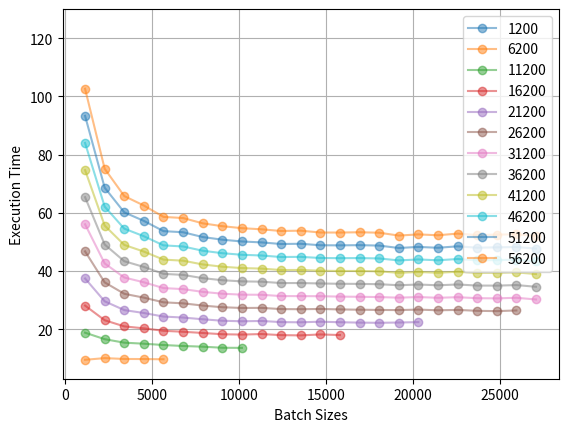

This chart was generated by the following Python code:
import numpy as np
import matplotlib.pyplot as plt


whole_level=[[[1.4791626930236816, 2.922565460205078, 4.127495527267456, 5.151721000671387, 6.188038110733032, 7.547062158584595, 8.915035247802734, 10.3853919506073, 12.063600063323975, 13.87957763671875, 15.742120742797852, 17.55774474143982, 19.45051383972168, 21.38104796409607, 23.355525016784668, 25.352903127670288, 27.035041332244873, 28.7693452835083, 30.522358894348145, 32.339083433151245, 34.173516273498535, 36.040310859680176, 37.972941160202026, 39.98391628265381, 41.97049689292908, 44.02607011795044, 46.11435675621033, 48.26174712181091, 50.45946764945984, 52.75143551826477, 55.06513023376465, 57.44625687599182, 59.84511470794678, 62.32375741004944, 64.8257429599762, 67.40132117271423, 69.86229157447815, 72.31605839729309, 74.81465435028076, 77.3852789402008, 80.01177024841309, 82.7176718711853, 85.46399474143982, 88.18222141265869, 90.95874333381653, 93.76520442962646, 96.62851691246033, 99.60611510276794, 102.65499329566956, 105.71773099899292], [1128, 2293, 3422, 4527, 5620, 6702, 7773, 8848, 9914, 11071, 12227, 13401, 14589, 15713, 16865, 18033, 19220, 20411, 21544, 22701, 23878, 25027, 26189, 27395, 28541, 29728, 30884, 32039, 33182, 34408, 35559, 36769, 37899, 39065, 40200, 41348, 42426, 43457, 44510, 45555, 46639, 47778, 48899, 49989, 51005, 52033, 53063, 54197, 55361, 56551], 778.24], [[2.4264440536499023, 4.624744892120361, 6.688787221908569, 8.756706237792969, 11.311923742294312, 14.050066947937012, 16.893012762069702, 19.792048931121826, 22.424362182617188, 25.18909502029419, 28.01226496696472, 30.887826919555664, 33.79405355453491, 36.807504415512085, 39.92231798171997, 43.10551333427429, 46.33091711997986, 49.60150694847107, 52.67675232887268, 55.838977336883545, 59.17051982879639, 62.53191566467285, 66.00289750099182, 69.50040793418884, 73.16018342971802], [2293, 4527, 6702, 8848, 11071, 13401, 15713, 18033, 20411, 22701, 25027, 27395, 29728, 32039, 34408, 36769, 39065, 41348, 43457, 45555, 47778, 49989, 52033, 54197, 56551], 1556.48], [[3.3362295627593994, 5.999776124954224, 8.924882650375366, 12.49301528930664, 16.215214014053345, 19.81378197669983, 23.420748710632324, 27.175048112869263, 30.977367639541626, 35.07087206840515, 39.13597846031189, 43.28608155250549, 47.08019208908081, 50.99871516227722, 55.070359230041504, 59.21632766723633, 62.842753410339355], [3422, 6702, 9914, 13401, 16865, 20411, 23878, 27395, 30884, 34408, 37899, 41348, 44510, 47778, 51005, 54197, 56551], 2334.72], [[4.01036524772644, 7.495382308959961, 12.05778431892395, 16.88463521003723, 21.41413927078247, 26.0799298286438, 30.87270188331604, 36.09542155265808, 41.158570766448975, 45.75948429107666, 50.532116174697876, 55.405988454818726, 59.12239623069763], [4527, 8848, 13401, 18033, 22701, 27395, 32039, 36769, 41348, 45555, 49989, 54197, 56551], 3112.96], [[4.8532421588897705, 9.271301746368408, 14.708355188369751, 19.979982137680054, 25.549829244613647, 31.33517289161682, 37.42431592941284, 42.94508457183838, 48.50568103790283, 54.373106956481934], [5620, 11071, 16865, 22701, 28541, 34408, 40200, 45555, 51005, 56551], 3891.2000000000003], [[5.34115195274353, 10.963825464248657, 17.87339949607849, 24.320383548736572, 31.151606559753418, 38.1789391040802, 44.32989549636841, 50.744629859924316, 54.398051261901855], [6702, 13401, 20411, 27395, 34408, 41348, 47778, 54197, 56551], 4669.44], [[6.038430213928223, 13.111303329467773, 20.35964608192444, 27.820568799972534, 35.63240957260132, 42.6687285900116, 49.93654656410217, 52.777915477752686], [7773, 15713, 23878, 32039, 40200, 47778, 55361, 56551], 5447.68], [[6.645668029785156, 14.693978786468506, 22.98737359046936, 31.712566137313843, 39.87076711654663, 47.835517168045044, 51.48680567741394], [8848, 18033, 27395, 36769, 45555, 54197, 56551], 6225.92], [[7.5037500858306885, 16.65342926979065, 25.870575189590454, 35.67271947860718, 44.368366718292236, 50.352731466293335], [9914, 20411, 30884, 41348, 51005, 56551], 7004.16], [[8.53691291809082, 18.81873059272766, 29.31077814102173, 39.539058685302734, 49.38302993774414], [11071, 22701, 34408, 45555, 56551], 7782.400000000001], [[9.457143783569336, 20.324692249298096, 31.877734422683716, 42.472596883773804, 49.34407949447632], [12227, 25027, 37899, 49989, 56551], 8560.64], [[10.404179573059082, 22.35063934326172, 34.97418737411499, 46.05299234390259, 49.820515632629395], [13401, 27395, 41348, 54197, 56551], 9338.88], [[11.575916528701782, 24.64207911491394, 37.72944974899292, 48.26892852783203], [14589, 29728, 44510, 56551], 10117.12], [[12.433130502700806, 26.51698637008667, 40.188709020614624, 48.54883098602295], [15713, 32039, 47778, 56551], 10895.36], [[13.372919797897339, 28.40753984451294, 42.87235379219055, 48.940415382385254], [16865, 34408, 51005, 56551], 11673.6], [[14.278740167617798, 30.44994831085205, 45.2782142162323, 49.06997537612915], [18033, 36769, 54197, 56551], 12451.84], [[15.24789023399353, 32.42612290382385, 47.09985542297363], [19220, 39065, 56551], 13230.080000000002], [[16.419081449508667, 34.626468896865845, 47.526333808898926], [20411, 41348, 56551], 14008.32], [[17.220356702804565, 36.01654839515686, 47.308773040771484], [21544, 43457, 56551], 14786.56], [[18.35365581512451, 38.056461334228516, 48.01467561721802], [22701, 45555, 56551], 15564.800000000001], [[19.150777578353882, 39.27609038352966, 47.71262502670288], [23878, 47778, 56551], 16343.039999999999], [[20.04486894607544, 41.050811767578125, 48.12654781341553], [25027, 49989, 56551], 17121.28], [[21.27140784263611, 42.861435413360596, 48.30723309516907], [26189, 52033, 56551], 17899.52], [[21.683687448501587, 44.038442611694336, 47.99949884414673], [27395, 54197, 56551], 18677.76]]

seen_tweets=range(1200,56551,5000)
modified_whole_level=[]
batch_size_recorder=[]
batch_size_whole_level=[]



tweet_to_sentence = np.polyfit([778,1556,2334,39000],[1128,2293,3422,56551],1)
tweet_to_sentence = np.poly1d(tweet_to_sentence) 
for row in whole_level:
    exec_time=row[0]
    no_tweets_seen=row[1]
    batch_size=row[2]

    batch_size=tweet_to_sentence(batch_size)
    fit = np.polyfit(no_tweets_seen,exec_time,1)
    fit_fn = np.poly1d(fit) 

    exec_time_holder=[]
    batch_size_recorder=[]
    for seen_tweet in seen_tweets:
        print(batch_size,seen_tweet)
        if(seen_tweet>=batch_size):
            exec_time_holder.append(fit_fn(seen_tweet)+5.3)
            # print(fit_fn(seen_tweet)+5.3)
            batch_size_recorder.append(batch_size)

        else:
            exec_time_holder.append(-99)
            batch_size_recorder.append(-99)

    print('***************************************')

    # print(exec_time_holder)
    modified_whole_level.append(exec_time_holder)
    batch_size_whole_level.append(batch_size_recorder)

whole_level_transposed=list(map(list, zip(*modified_whole_level)))
# whole_level_transposed[0][0]=4  

batch_size_whole_level=list(map(list, zip(*batch_size_whole_level)))


whole_level_transposed_filtered=[]
for i in whole_level_transposed:
    i = [x for x in i if x != -99]
    print(i)
    whole_level_transposed_filtered.append(i)


# for i in batch_size_whole_level:
#     print(i)

batch_size_recorder_filtered=[]
for i in batch_size_whole_level:
    print(i)
    i = [x for x in i if x != -99]
    batch_size_recorder_filtered.append(i)


for idx,level in enumerate(whole_level_transposed_filtered):

    execution_time_list=level
    # tweets_been_processed_list=level[1]

    plt.plot( batch_size_recorder_filtered[idx],execution_time_list ,marker='o' , label=seen_tweets[idx],alpha=0.5)

    plt.ylim(3, 130)

    plt.xlabel('Batch Sizes')
    plt.ylabel('Execution Time')
    plt.grid(True)
    plt.legend(loc='upper right')
    plt.savefig("Execution-Time-vs-Batch-Size.png")

plt.show()









